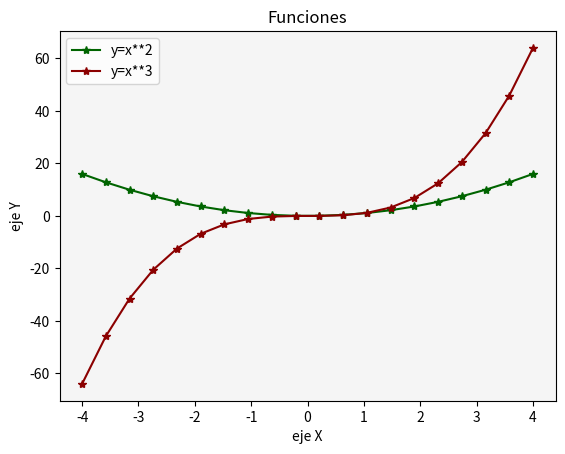

Python code for this plot:
# Matplotlib [Python]
# Ejercicios de práctica

# [redacted]
# Version: 2.0

# IMPORTANTE: NO borrar los comentarios
# que aparecen en verde con el hashtag "#"

# Ejercicios de matplotlib
import numpy as np
import matplotlib.pyplot as plt


if __name__ == '__main__':
    print("Bienvenidos a otra clase de Inove con Python")
    print("Line Plot")

    # NOTA: aproveche los ejemplos "multi_line_plot" de clase

    # Se desea graficar varias funciones en un mismmo gráfico (axe)

    # Las funciones que se desean implementar y graficar son:
    # y1 = x**2
    # y2 = x**3

    # Su implementación ya está disponible, es la siguiente:
    x = list(np.linspace(-4, 4, 20))

    y1 = []
    for i in x:
        y1.append(i**2)

    y2 = []
    for i in x:
        y2.append(i**3)

    # Alumno: Realizar un gráfico que representen las dos funciones
    # Para ello se debe llamar dos veces a "plot" con el mismo "ax"

    # Se debe colocar en la leyenda la función que representa
    # cada función

    # Cada función dibujarla con un color distinto
    # a su elección

    # Crear acá su gráfico
    fig= plt.figure()
    ax=fig.add_subplot()

    ax.plot(x, y1, color= "darkgreen", marker = "*", label= "y=x**2")
    ax.plot(x, y2, color= "darkred", marker = "*", label= "y=x**3")
    ax.set_title("Funciones")
    ax.set_facecolor("whitesmoke")
    ax.set_ylabel("eje Y")
    ax.set_xlabel("eje X")
    ax.legend()

    plt.show()

    print("Terminamos")
    
    

    


    print("terminamos")
